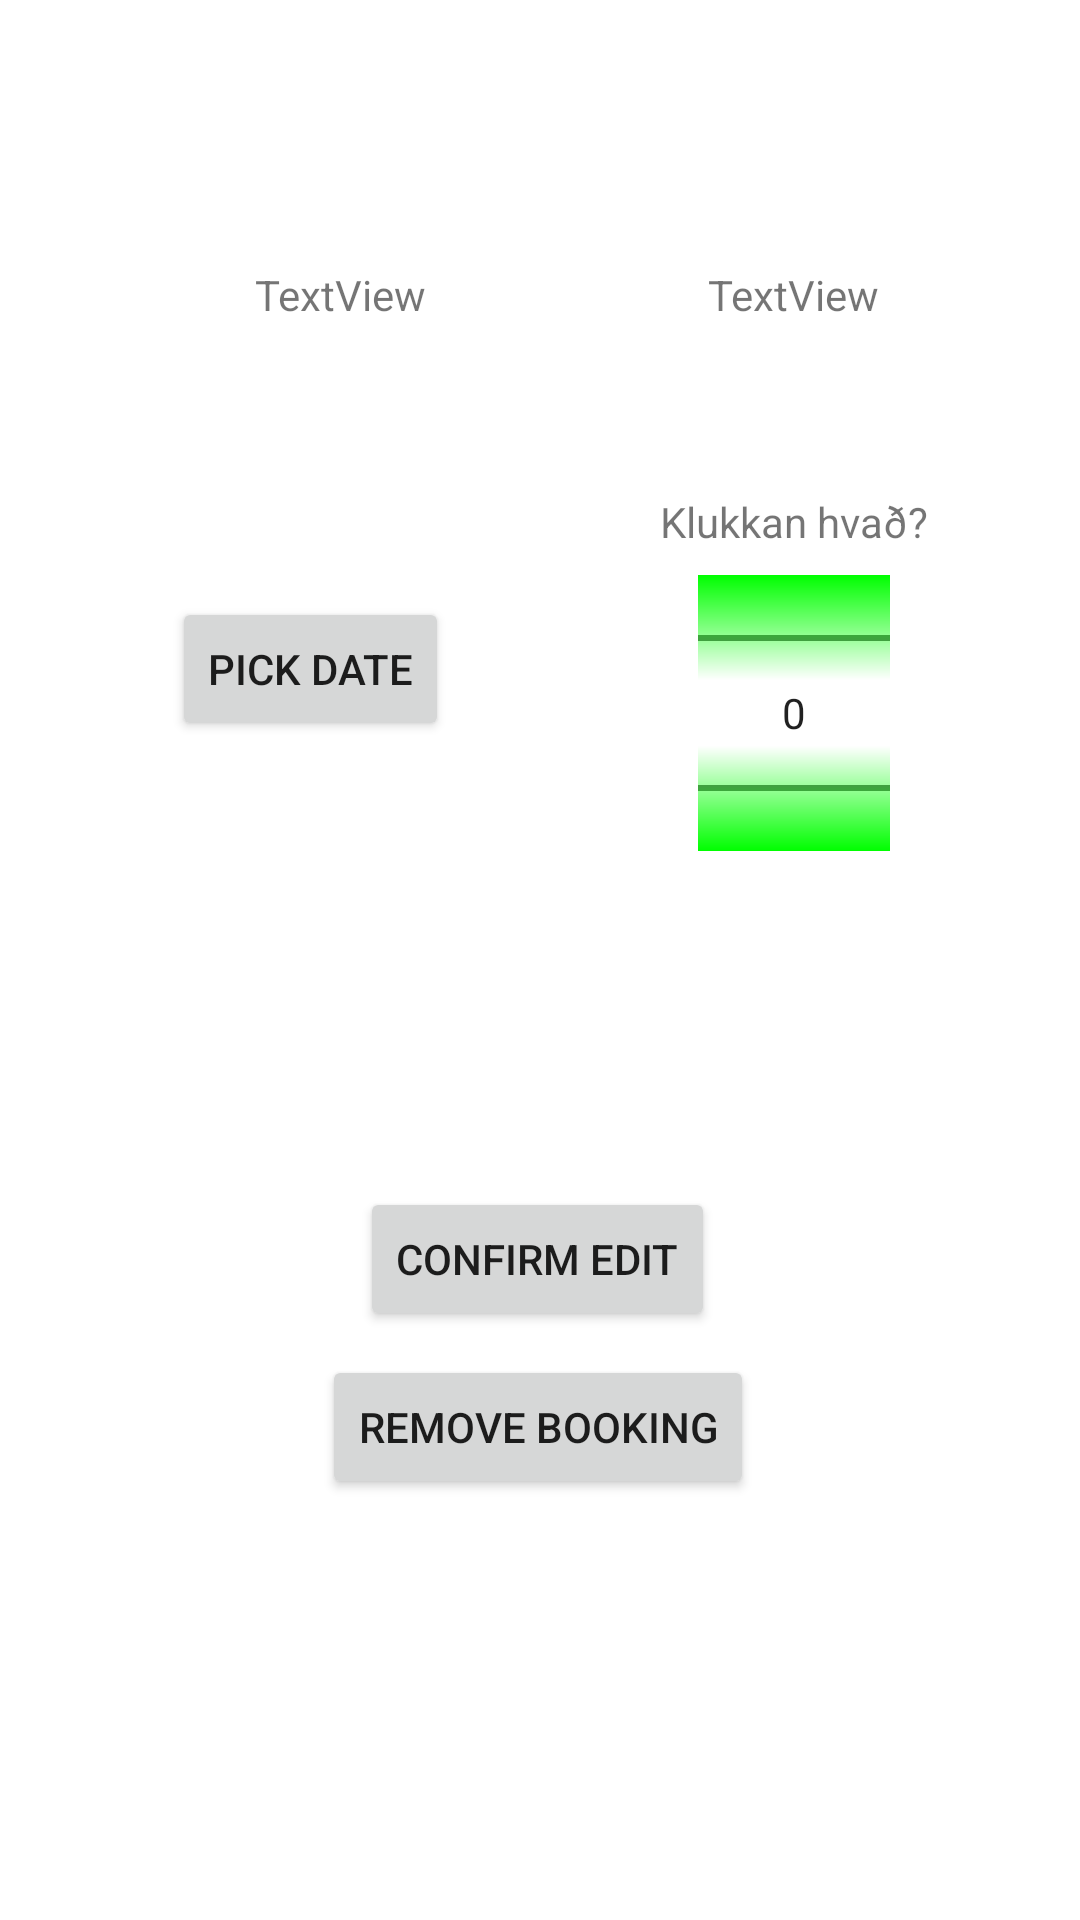

Produce the Android XML layout that renders to this screen, including the resource entries it uses.
<!-- AndroidManifest.xml: application theme Theme.Netkaffi -->
<!-- res/layout/activity_edit.xml -->
<?xml version="1.0" encoding="utf-8"?>
<androidx.constraintlayout.widget.ConstraintLayout xmlns:android="http://schemas.android.com/apk/res/android"
    xmlns:app="http://schemas.android.com/apk/res-auto"
    xmlns:tools="http://schemas.android.com/tools"
    android:id="@+id/edit"
    android:layout_width="match_parent"
    android:layout_height="match_parent">

    <TextView
        android:id="@+id/productName"
        android:layout_width="wrap_content"
        android:layout_height="wrap_content"
        android:text="TextView"
        app:layout_constraintBottom_toBottomOf="parent"
        app:layout_constraintEnd_toEndOf="parent"
        app:layout_constraintHorizontal_bias="0.28"
        app:layout_constraintStart_toStartOf="parent"
        app:layout_constraintTop_toTopOf="parent"
        app:layout_constraintVertical_bias="0.143" />

    <TextView
        android:id="@+id/productPrice"
        android:layout_width="wrap_content"
        android:layout_height="wrap_content"
        android:text="TextView"
        app:layout_constraintBottom_toBottomOf="parent"
        app:layout_constraintEnd_toEndOf="parent"
        app:layout_constraintHorizontal_bias="0.779"
        app:layout_constraintStart_toStartOf="parent"
        app:layout_constraintTop_toTopOf="parent"
        app:layout_constraintVertical_bias="0.143" />

    <Button
        android:id="@+id/pickDate"
        android:layout_width="wrap_content"
        android:layout_height="wrap_content"
        android:text="Pick date"
        app:layout_constraintBottom_toBottomOf="parent"
        app:layout_constraintEnd_toEndOf="parent"
        app:layout_constraintHorizontal_bias="0.214"
        app:layout_constraintStart_toStartOf="parent"
        app:layout_constraintTop_toTopOf="parent"
        app:layout_constraintVertical_bias="0.336" />

    <Button
        android:id="@+id/removeButton"
        android:layout_width="wrap_content"
        android:layout_height="wrap_content"
        android:layout_marginTop="8dp"
        android:text="Remove booking"
        app:layout_constraintEnd_toEndOf="parent"
        app:layout_constraintHorizontal_bias="0.497"
        app:layout_constraintStart_toStartOf="parent"
        app:layout_constraintTop_toBottomOf="@id/editButton" />

    <Button
        android:id="@+id/editButton"
        android:layout_width="wrap_content"
        android:layout_height="wrap_content"
        android:layout_marginTop="288dp"
        android:text="Confirm Edit"
        app:layout_constraintEnd_toEndOf="parent"
        app:layout_constraintHorizontal_bias="0.496"
        app:layout_constraintStart_toStartOf="parent"
        app:layout_constraintTop_toBottomOf="@id/productPrice" />

    <LinearLayout
        android:id="@+id/linearLayout"
        android:layout_width="109dp"
        android:layout_height="125dp"
        android:layout_marginTop="84dp"
        android:orientation="vertical"
        app:layout_constraintBottom_toBottomOf="parent"
        app:layout_constraintEnd_toEndOf="parent"
        app:layout_constraintHorizontal_bias="0.6"
        app:layout_constraintStart_toEndOf="@+id/pickDate"
        app:layout_constraintTop_toBottomOf="@+id/productPrice"
        app:layout_constraintVertical_bias="0.0">

        <NumberPicker
            android:id="@+id/picker1"
            android:layout_width="wrap_content"
            android:layout_height="92dp"
            android:layout_gravity="center"
            android:solidColor="#00FF00" />
    </LinearLayout>

    <TextView
        android:id="@+id/klukkan"
        android:layout_width="wrap_content"
        android:layout_height="wrap_content"
        android:text="Klukkan hvað?"
        app:layout_constraintBottom_toTopOf="@+id/linearLayout"
        app:layout_constraintEnd_toEndOf="parent"
        app:layout_constraintHorizontal_bias="0.813"
        app:layout_constraintStart_toStartOf="parent"
        app:layout_constraintTop_toTopOf="parent"
        app:layout_constraintVertical_bias="0.951" />


</androidx.constraintlayout.widget.ConstraintLayout>
<!-- resources referenced by this layout -->
<resources>
  <style name="Theme.Netkaffi" parent="Theme.MaterialComponents.DayNight.DarkActionBar">
          
          <item name="colorPrimary">@color/purple_500</item>
          <item name="colorPrimaryVariant">@color/purple_700</item>
          <item name="colorOnPrimary">@color/white</item>
          
          <item name="colorSecondary">@color/teal_200</item>
          <item name="colorSecondaryVariant">@color/teal_700</item>
          <item name="colorOnSecondary">@color/black</item>
          
          <item name="android:statusBarColor">?attr/colorPrimaryVariant</item>
          
      </style>
  <!-- not gathered from this repository: default colours our renderer supplied (Android Studio template values) -->
  <color name="purple_500">#FF6200EE</color>
  <color name="purple_700">#FF3700B3</color>
  <color name="teal_200">#FF03DAC5</color>
  <color name="teal_700">#FF018786</color>
  <color name="black">#FF000000</color>
  <color name="white">#FFFFFFFF</color>
</resources>
